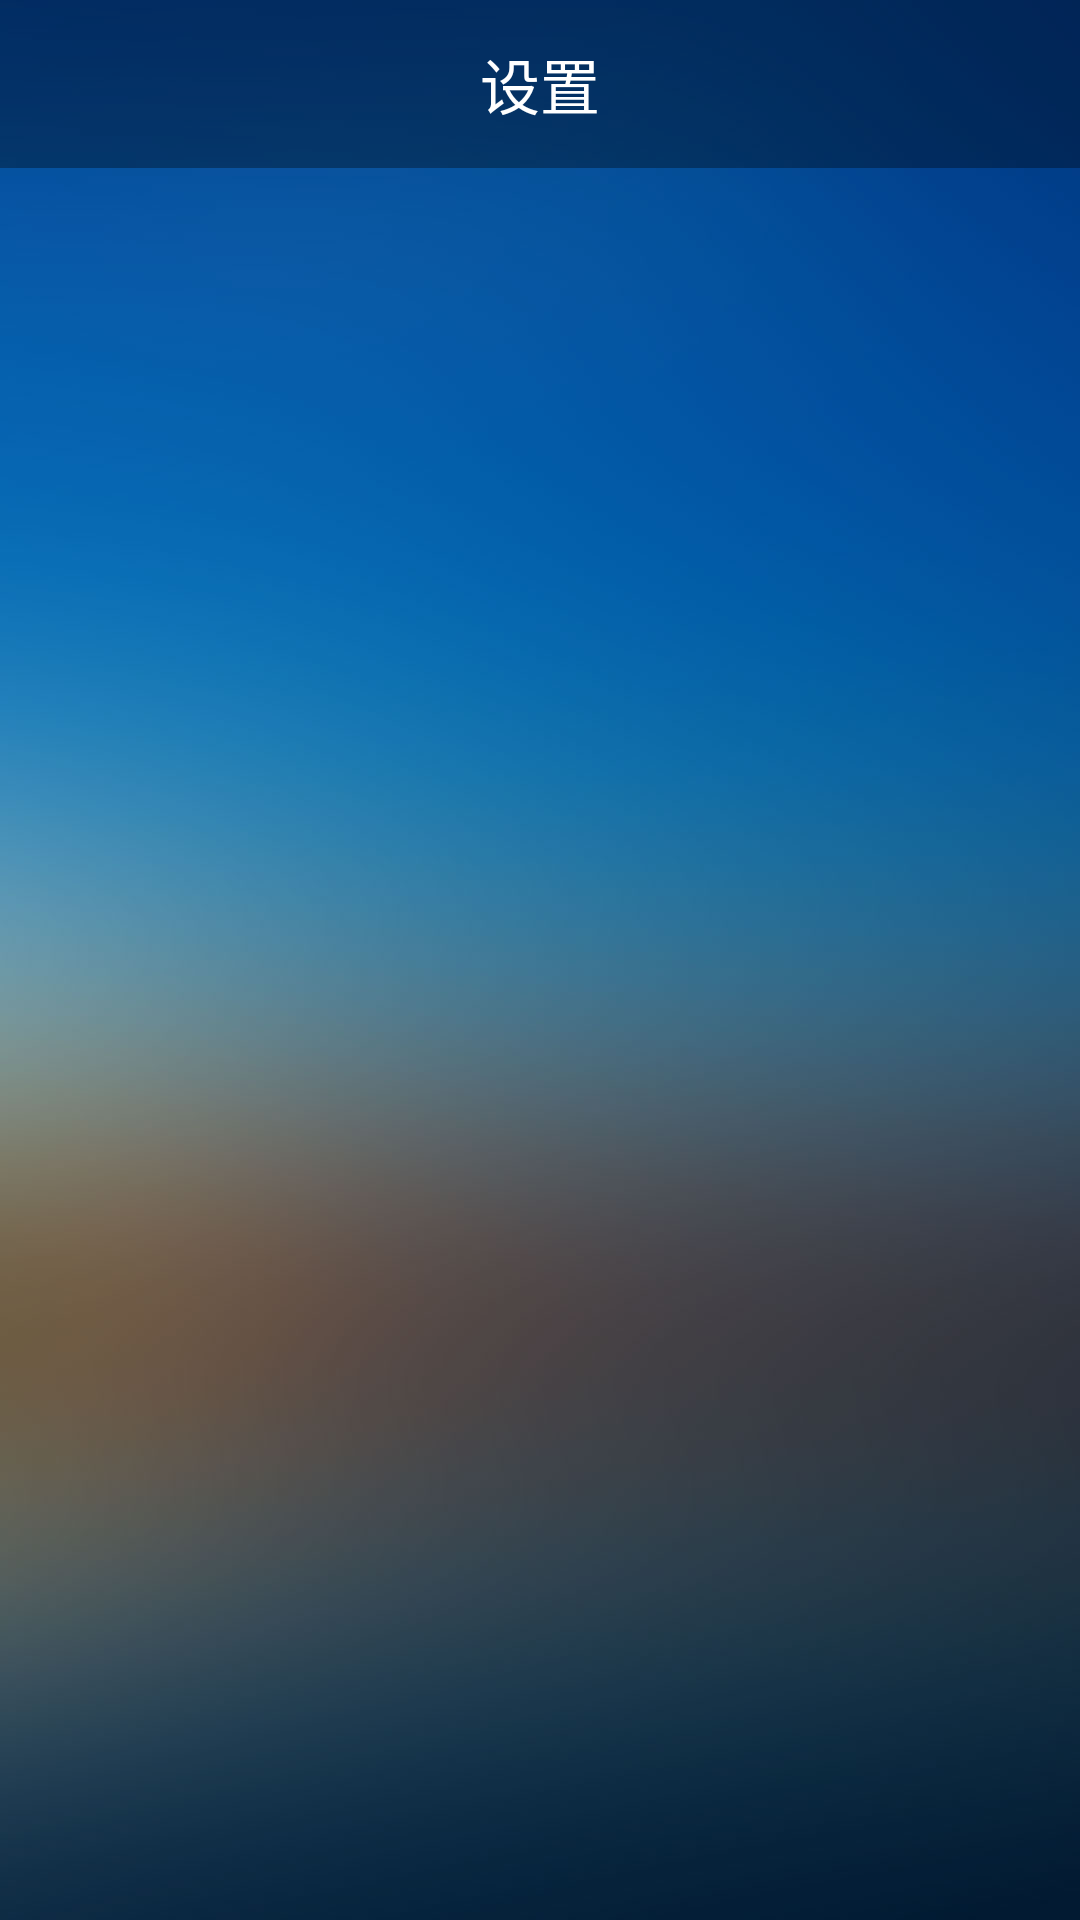

The Android layout XML behind this screen, and the referenced resources:
<!-- AndroidManifest.xml: activity theme Main -->
<!-- res/layout/activity_setting.xml -->
<?xml version="1.0" encoding="utf-8"?>
<LinearLayout xmlns:android="http://schemas.android.com/apk/res/android"
    xmlns:app="http://schemas.android.com/apk/res-auto"
    xmlns:tools="http://schemas.android.com/tools"
    android:layout_width="match_parent"
    android:layout_height="match_parent"
    android:background="@drawable/bg2"
    android:orientation="vertical"
    tools:context="creeper_san.shenzhenweatherui.SettingActivity">

    <android.support.v7.widget.Toolbar
        android:background="#55000000"
        android:id="@+id/settingToolbar"
        android:layout_width="match_parent"
        android:layout_height="wrap_content">
        <TextView
            android:text="设置"
            android:textColor="#ffffff"
            android:textSize="20sp"
            android:layout_gravity="center"
            android:layout_width="wrap_content"
            android:layout_height="wrap_content" />
    </android.support.v7.widget.Toolbar>

    <LinearLayout
        android:orientation="vertical"
        android:id="@+id/settingLinearLayout"
        android:layout_width="match_parent"
        android:layout_height="match_parent"/>

</LinearLayout>
<!-- resources referenced by this layout -->
<resources>
  <!-- drawable bg2: jpg bitmap (drawable, 34669 bytes) -->
  <style name="Main" parent="Theme.AppCompat.Light.NoActionBar">
          
          <item name="colorPrimary">#ffffff</item>
          <item name="colorPrimaryDark">#000000</item>
          <item name="colorAccent">#ffffff</item>
      </style>
</resources>
